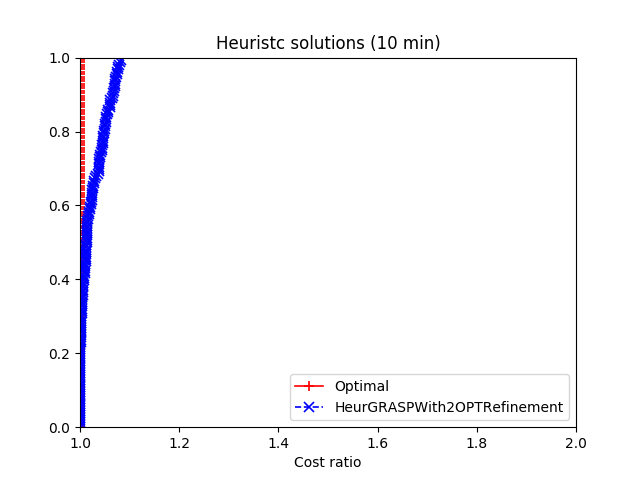

Data behind this chart, as committed beside it:
2, Optimal, HeurGRASPWith2OPTRefinement
data/att48.tsp:1728, 33524, 33524
data/att48.tsp:4612, 33524, 33524
data/att48.tsp:7849, 33524, 33524
data/eil51.tsp:1728, 428.9, 428.9
data/eil51.tsp:4612, 428.9, 428.9
data/eil51.tsp:7849, 428.9, 428.9
data/berlin52.tsp:1728, 7544, 7544
data/berlin52.tsp:4612, 7544, 7544
data/berlin52.tsp:7849, 7544, 7544
data/st70.tsp:1728, 677.1, 677.1
data/st70.tsp:4612, 677.1, 677.1
data/st70.tsp:7849, 677.1, 677.1
data/eil76.tsp:1728, 544.4, 547.8
data/eil76.tsp:4612, 544.4, 547.7
data/eil76.tsp:7849, 544.4, 546.2
data/pr76.tsp:1728, 108159, 108159
data/pr76.tsp:4612, 108159, 108202
data/pr76.tsp:7849, 108159, 108159
data/gr96.tsp:1728, 510.9, 511.7
data/gr96.tsp:4612, 510.9, 511.7
data/gr96.tsp:7849, 510.9, 512.2
data/rat99.tsp:1728, 1219, 1220
data/rat99.tsp:4612, 1219, 1220
data/rat99.tsp:7849, 1219, 1221
data/kroA100.tsp:1728, 21285, 21285
data/kroA100.tsp:4612, 21285, 21294
data/kroA100.tsp:7849, 21285, 21285
data/kroB100.tsp:1728, 22139, 22184
data/kroB100.tsp:4612, 22139, 22191
data/kroB100.tsp:7849, 22139, 22179
data/kroC100.tsp:1728, 20751, 20751
data/kroC100.tsp:4612, 20751, 20770
data/kroC100.tsp:7849, 20751, 20751
data/kroD100.tsp:1728, 21294, 21411
data/kroD100.tsp:4612, 21294, 21400
data/kroD100.tsp:7849, 21294, 21440
data/kroE100.tsp:1728, 22069, 22079
data/kroE100.tsp:4612, 22069, 22136
data/kroE100.tsp:7849, 22069, 22112
data/rd100.tsp:1728, 7910, 7943
data/rd100.tsp:4612, 7910, 7933
data/rd100.tsp:7849, 7910, 7946
data/eil101.tsp:1728, 640.2, 648.7
data/eil101.tsp:4612, 640.2, 645.4
data/eil101.tsp:7849, 640.2, 647.6
data/lin105.tsp:1728, 14383, 14383
data/lin105.tsp:4612, 14383, 14383
data/lin105.tsp:7849, 14383, 14383
data/pr107.tsp:1728, 44302, 44302
data/pr107.tsp:4612, 44302, 44302
data/pr107.tsp:7849, 44302, 44337
data/pr124.tsp:1728, 59031, 59031
data/pr124.tsp:4612, 59031, 59031
data/pr124.tsp:7849, 59031, 59031
data/bier127.tsp:1728, 118294, 119545
data/bier127.tsp:4612, 118294, 118999
data/bier127.tsp:7849, 118294, 119307
data/ch130.tsp:1728, 6111, 6203
data/ch130.tsp:4612, 6111, 6170
data/ch130.tsp:7849, 6111, 6159
... 96 more rows
